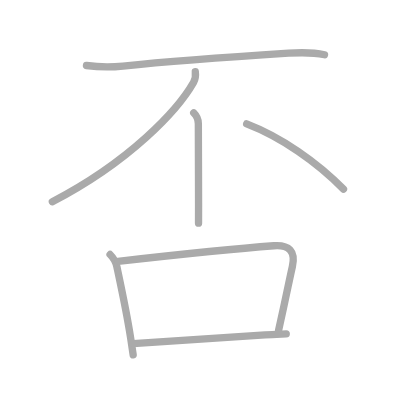
t = 0.00 s
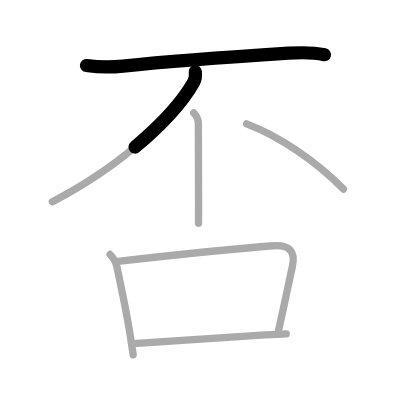
t = 1.50 s
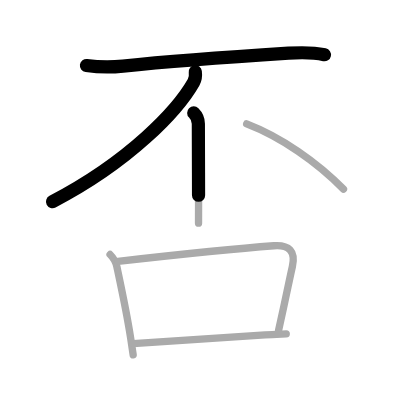
t = 2.75 s
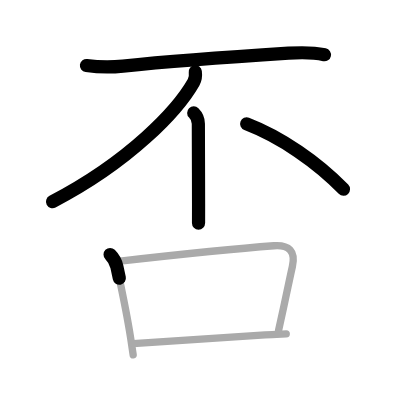
t = 4.25 s
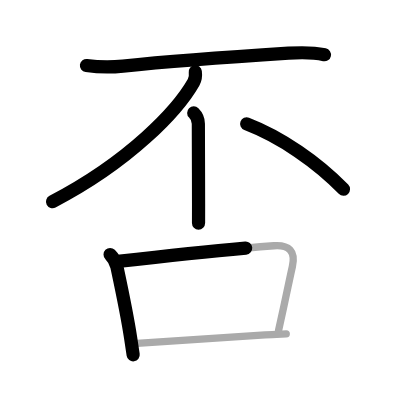
t = 5.50 s
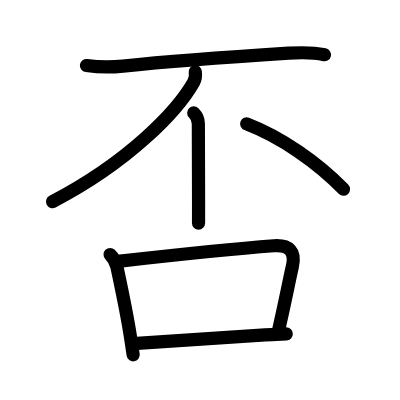
t = 7.00 s

The animated SVG that drew these frames (rendered in a browser with its animation timeline set to each time). Animation: 7 SMIL elements (animate=7); one cycle of 7.00 s.

<?xml version="1.0" standalone="no"?>
<!DOCTYPE svg PUBLIC "-//W3C//DTD SVG 1.1//EN"   "http://www.w3.org/Graphics/SVG/1.1/DTD/svg11.dtd">
<svg width="400px" height="400px"  version="1.1" xmlns="http://www.w3.org/2000/svg">
  <defs>
    <marker id="Triangle" viewBox="0 0 10 10" refX="0" refY="5" markerUnits="strokeWidth" markerWidth="3" style="stroke-opacity:0%;fill:#aaaaaa;" markerHeight="2" orient="auto">
      <path d="M 0 0 L 10 5 L 0 10 z" />
    </marker>
    
    <marker id="Arrow" viewBox="0 0 10 10" refX="5" refY="5" markerUnits="strokeWidth" markerWidth="1.8" style="stroke-opacity:0%;fill:#770000;" markerHeight="2" orient="auto">
      <path d="M 0 4 L 6 4 L 4 1 L 10 5 L 4 9 L 6 6 L 0 6 z" />
        <circle cx="5" cy="5" r="5" />
      </marker>
    
    <marker id="TriangleRed" viewBox="0 0 10 10" refX="0" refY="5" markerUnits="strokeWidth" markerWidth="3" style="stroke-opacity:0%;fill:#CC0000;" markerHeight="2" orient="auto">
      <path d="M 0 0 L 10 5 L 0 10 z" />
    </marker>
    
    <marker id="ArrowRed" viewBox="0 0 10 10" refX="5" refY="5" markerUnits="strokeWidth" markerWidth="1.8" style="stroke-opacity:0%;fill:#CC0000;" markerHeight="2" orient="auto">
      <path d="M 0 4 L 6 4 L 4 1 L 10 5 L 4 9 L 6 6 L 0 6 z" />
        <circle cx="5" cy="5" r="5" />
      </marker>
    
  </defs>
  
  <path style="fill:#ffffff; fill-opacity:100%; fill-rule:evenodd; stroke-width:0;" d="M 0 0 L 400px 0 L 400px 400px L 0 400px L 0 0" />

  <g transform="scale(3.6697247706422 3.6697247706422)">
<path style="fill:none; fill-opacity:0%; fill-rule:evenodd; stroke:#aaaaaa; stroke-opacity:100%; stroke-width: 1.5pt; stroke-linejoin:round; stroke-linecap:round;" d="M23.56 17.85c3.69 0.52 6.84 0.49 9.95 0.17c10.8-1.12 31.53-2.65 45.12-3.52c3.24-0.21 6.62-0.27 9.8 0.42"></path>
<path style="fill:none; fill-opacity:0%; fill-rule:evenodd; stroke:#aaaaaa; stroke-opacity:100%; stroke-width: 1.5pt; stroke-linejoin:round; stroke-linecap:round;" d="M53.22 19.55c0.11 0.85 0.17 1.78-0.47 2.9C48.38 30.12 35.38 44 14.27 54.98"></path>
<path style="fill:none; fill-opacity:0%; fill-rule:evenodd; stroke:#aaaaaa; stroke-opacity:100%; stroke-width: 1.5pt; stroke-linejoin:round; stroke-linecap:round;" d="M52.79 30.78c0.78 0.78 1.26 1.72 1.26 2.92c0 1.99 0.05 14.33 0.06 21.67c0 2.95 0 5.1-0.01 5.44"></path>
<path style="fill:none; fill-opacity:0%; fill-rule:evenodd; stroke:#aaaaaa; stroke-opacity:100%; stroke-width: 1.5pt; stroke-linejoin:round; stroke-linecap:round;" d="M67.22 33.76c9.41 3.61 19.28 10.49 26.38 17.79"></path>
<path style="fill:none; fill-opacity:0%; fill-rule:evenodd; stroke:#aaaaaa; stroke-opacity:100%; stroke-width: 1.5pt; stroke-linejoin:round; stroke-linecap:round;" d="M30 69.35c1.01 1.01 1.62 2.27 1.86 3.37c1.26 5.93 2.68 12.5 3.73 19.3c0.25 1.65 0.49 3.24 0.7 4.69"></path>
<path style="fill:none; fill-opacity:0%; fill-rule:evenodd; stroke:#aaaaaa; stroke-opacity:100%; stroke-width: 1.5pt; stroke-linejoin:round; stroke-linecap:round;" d="M32.14 71.21c13.99-1.58 31.73-3.46 42.47-4.25c4.16-0.31 6.01 1.5 5.06 5.68c-1.07 4.71-1.56 7.65-3.76 17.38"></path>
<path style="fill:none; fill-opacity:0%; fill-rule:evenodd; stroke:#aaaaaa; stroke-opacity:100%; stroke-width: 1.5pt; stroke-linejoin:round; stroke-linecap:round;" d="M36.29 93.63C46.5 93 57.5 92.25 72.25 91.26c2.02-0.14 3.96-0.19 5.75-0.26"></path>

<path style="fill:none; fill-opacity:0%; fill-rule:evenodd; stroke:#000000; stroke-opacity:100%; stroke-width: 2.7pt; stroke-linejoin:round; stroke-linecap:round;" d="M23.56 17.85c3.69 0.52 6.84 0.49 9.95 0.17c10.8-1.12 31.53-2.65 45.12-3.52c3.24-0.21 6.62-0.27 9.8 0.42" pathLength="100" stroke-dashoffset="100" stroke-dasharray="100 105"><animate id="dashAnim1" attributeName="stroke-dashoffset" from="100" to="0" dur="1s" calcMode="linear" fill="freeze"/></path>
<path style="fill:none; fill-opacity:0%; fill-rule:evenodd; stroke:#000000; stroke-opacity:100%; stroke-width: 2.7pt; stroke-linejoin:round; stroke-linecap:round;" d="M53.22 19.55c0.11 0.85 0.17 1.78-0.47 2.9C48.38 30.12 35.38 44 14.27 54.98" pathLength="100" stroke-dashoffset="100" stroke-dasharray="100 105"><animate id="dashAnim2" attributeName="stroke-dashoffset" from="100" to="0" dur="1s" calcMode="linear" begin="dashAnim1.end" fill="freeze"/></path>
<path style="fill:none; fill-opacity:0%; fill-rule:evenodd; stroke:#000000; stroke-opacity:100%; stroke-width: 2.7pt; stroke-linejoin:round; stroke-linecap:round;" d="M52.79 30.78c0.78 0.78 1.26 1.72 1.26 2.92c0 1.99 0.05 14.33 0.06 21.67c0 2.95 0 5.1-0.01 5.44" pathLength="100" stroke-dashoffset="100" stroke-dasharray="100 105"><animate id="dashAnim3" attributeName="stroke-dashoffset" from="100" to="0" dur="1s" calcMode="linear" begin="dashAnim2.end" fill="freeze"/></path>
<path style="fill:none; fill-opacity:0%; fill-rule:evenodd; stroke:#000000; stroke-opacity:100%; stroke-width: 2.7pt; stroke-linejoin:round; stroke-linecap:round;" d="M67.22 33.76c9.41 3.61 19.28 10.49 26.38 17.79" pathLength="100" stroke-dashoffset="100" stroke-dasharray="100 105"><animate id="dashAnim4" attributeName="stroke-dashoffset" from="100" to="0" dur="1s" calcMode="linear" begin="dashAnim3.end" fill="freeze"/></path>
<path style="fill:none; fill-opacity:0%; fill-rule:evenodd; stroke:#000000; stroke-opacity:100%; stroke-width: 2.7pt; stroke-linejoin:round; stroke-linecap:round;" d="M30 69.35c1.01 1.01 1.62 2.27 1.86 3.37c1.26 5.93 2.68 12.5 3.73 19.3c0.25 1.65 0.49 3.24 0.7 4.69" pathLength="100" stroke-dashoffset="100" stroke-dasharray="100 105"><animate id="dashAnim5" attributeName="stroke-dashoffset" from="100" to="0" dur="1s" calcMode="linear" begin="dashAnim4.end" fill="freeze"/></path>
<path style="fill:none; fill-opacity:0%; fill-rule:evenodd; stroke:#000000; stroke-opacity:100%; stroke-width: 2.7pt; stroke-linejoin:round; stroke-linecap:round;" d="M32.14 71.21c13.99-1.58 31.73-3.46 42.47-4.25c4.16-0.31 6.01 1.5 5.06 5.68c-1.07 4.71-1.56 7.65-3.76 17.38" pathLength="100" stroke-dashoffset="100" stroke-dasharray="100 105"><animate id="dashAnim6" attributeName="stroke-dashoffset" from="100" to="0" dur="1s" calcMode="linear" begin="dashAnim5.end" fill="freeze"/></path>
<path style="fill:none; fill-opacity:0%; fill-rule:evenodd; stroke:#000000; stroke-opacity:100%; stroke-width: 2.7pt; stroke-linejoin:round; stroke-linecap:round;" d="M36.29 93.63C46.5 93 57.5 92.25 72.25 91.26c2.02-0.14 3.96-0.19 5.75-0.26" pathLength="100" stroke-dashoffset="100" stroke-dasharray="100 105"><animate id="dashAnim7" attributeName="stroke-dashoffset" from="100" to="0" dur="1s" calcMode="linear" begin="dashAnim6.end" fill="freeze"/></path>

</g>

</svg>  
          
